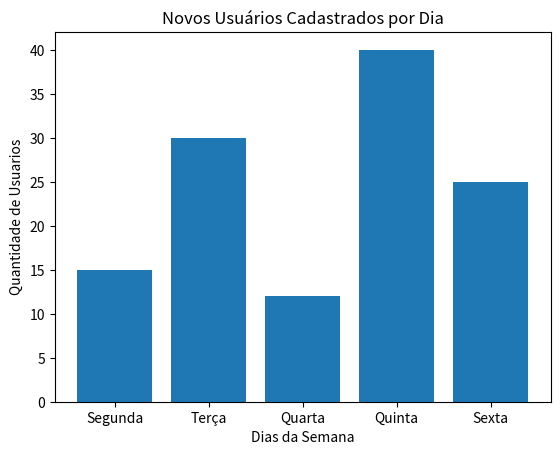

Write Python code to recreate this figure.
'''
1. Importe a biblioteca matplotlib.pyplot com o apelido padrão plt.
'''
import matplotlib.pyplot as plt

'''
2. Crie duas listas fictícias simples: dias = e usuarios_cadastrados = .
'''
dias = ["Segunda", "Terça", "Quarta", "Quinta", "Sexta"]
usuarios_cadastrados = [15, 30, 12, 40, 25]

'''
3. Crie um gráfico de linhas (plot) ou de barras (bar) cruzando essas duas listas (dias no eixo X, usuários no eixo Y).
'''
plt.bar(dias, usuarios_cadastrados)

'''
4. Adicione um título ao gráfico.
'''
plt.title("Novos Usuários Cadastrados por Dia")

'''
5. Adicione rótulos (labels) para o eixo X e para o eixo Y.
'''
plt.xlabel("Dias da Semana")
plt.ylabel("Quantidade de Usuarios")

'''
6. Exiba o gráfico na tela usando a função apropriada.
'''
plt.show()
